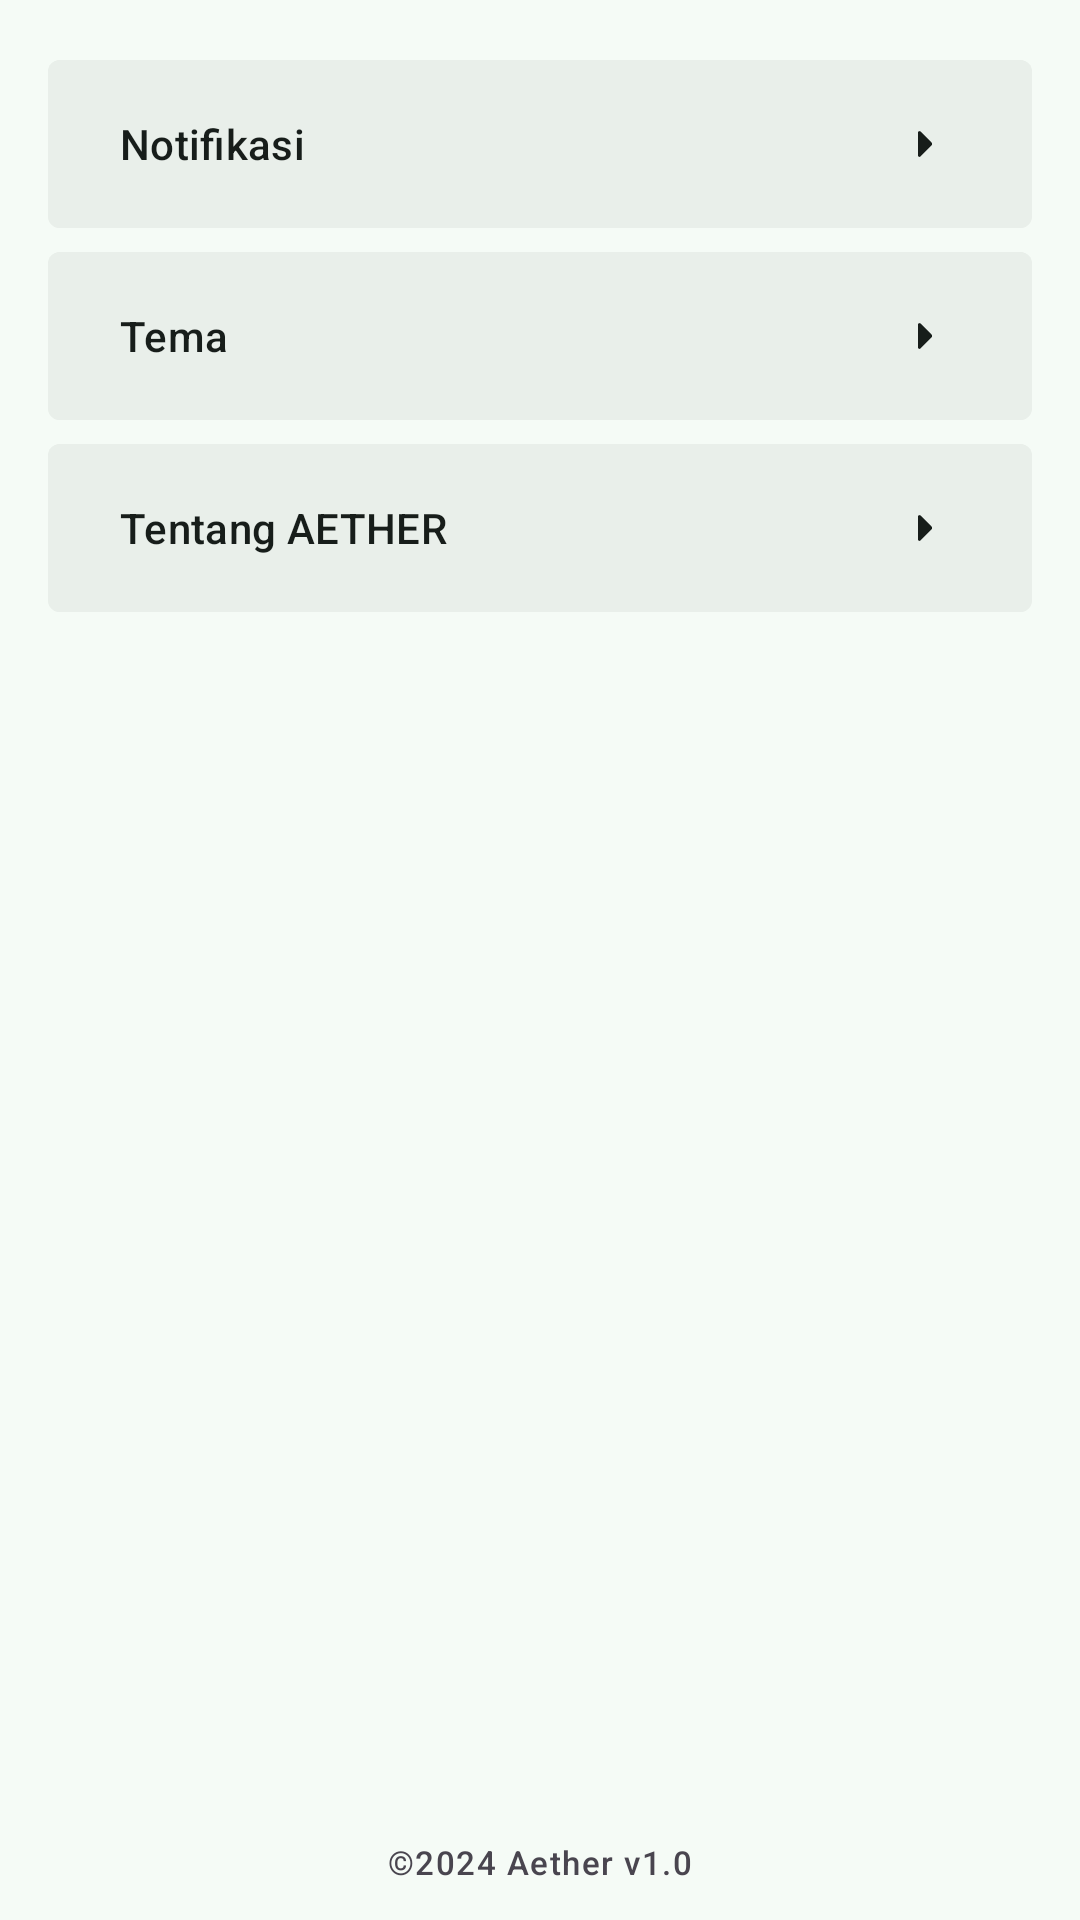

Write the Android layout XML for this screen, with the resource values it uses.
<!-- AndroidManifest.xml: application theme AppTheme -->
<!-- res/layout/activity_settings.xml -->
<?xml version="1.0" encoding="utf-8"?>
<androidx.constraintlayout.widget.ConstraintLayout xmlns:android="http://schemas.android.com/apk/res/android"
    xmlns:app="http://schemas.android.com/apk/res-auto"
    xmlns:tools="http://schemas.android.com/tools"
    android:id="@+id/main"
    android:layout_width="match_parent"
    android:layout_height="match_parent"
    tools:context=".ui.dashboard.SettingsActivity">

    <com.google.android.material.button.MaterialButton
        android:id="@+id/btn_notif"
        style="@style/ButtonMenu"
        android:layout_width="match_parent"
        android:layout_height="wrap_content"
        android:layout_margin="16dp"
        android:drawableEnd="@drawable/ic_arrow_right"
        android:text="Notifikasi"
        app:layout_constraintEnd_toEndOf="parent"
        app:layout_constraintStart_toStartOf="parent"
        app:layout_constraintTop_toTopOf="parent" />

    <com.google.android.material.button.MaterialButton
        android:id="@+id/btn_theme"
        style="@style/ButtonMenu"
        android:layout_width="match_parent"
        android:layout_height="wrap_content"
        android:layout_marginHorizontal="16dp"
        android:drawableEnd="@drawable/ic_arrow_right"
        android:text="Tema"
        app:layout_constraintEnd_toEndOf="parent"
        app:layout_constraintStart_toStartOf="parent"
        app:layout_constraintTop_toBottomOf="@+id/btn_notif" />

    <com.google.android.material.button.MaterialButton
        android:id="@+id/btn_about"
        style="@style/ButtonMenu"
        android:layout_width="match_parent"
        android:layout_height="wrap_content"
        android:layout_marginHorizontal="16dp"
        android:drawableEnd="@drawable/ic_arrow_right"
        android:text="Tentang AETHER"
        app:layout_constraintEnd_toEndOf="parent"
        app:layout_constraintStart_toStartOf="parent"
        app:layout_constraintTop_toBottomOf="@+id/btn_theme" />

    <com.google.android.material.textview.MaterialTextView
        style="@style/TextAppearance.Material3.LabelSmall"
        android:layout_width="wrap_content"
        android:layout_height="wrap_content"
        android:layout_marginBottom="12dp"
        android:text="©2024 Aether v1.0"
        app:layout_constraintBottom_toBottomOf="parent"
        app:layout_constraintEnd_toEndOf="parent"
        app:layout_constraintStart_toStartOf="parent" />

</androidx.constraintlayout.widget.ConstraintLayout>
<!-- resources referenced by this layout -->
<resources>
  <!-- drawable ic_arrow_right (drawable) -->
  <vector xmlns:android="http://schemas.android.com/apk/res/android" android:autoMirrored="true" android:height="24dp" android:tint="@color/md_theme_onSurface" android:viewportHeight="960" android:viewportWidth="960" android:width="24dp">
        
      <path android:fillColor="@android:color/white" android:pathData="M420,652Q412,652 406,646.5Q400,641 400,632L400,328Q400,319 406,313.5Q412,308 420,308Q422,308 434,314L579,459Q584,464 586,469Q588,474 588,480Q588,486 586,491Q584,496 579,501L434,646Q431,649 427.5,650.5Q424,652 420,652Z"/>
      
  </vector>
  <style name="ButtonMenu" parent="Widget.Material3.Button">
          <item name="android:backgroundTint">@color/md_theme_surfaceContainer</item>
          <item name="android:drawableTint">@color/md_theme_onSurface</item>
          <item name="android:paddingVertical">16dp</item>
          <item name="android:textAlignment">textStart</item>
          <item name="android:textColor">@color/md_theme_onSurface</item>
          <item name="cornerRadius">4dp</item>
          <item name="iconPadding">20dp</item>
      </style>
  <color name="md_theme_onSurface">#171D1A</color>
  <color name="md_theme_surfaceContainer">#E9EFEA</color>
  <color name="md_theme_primary">#176B53</color>
  <color name="md_theme_onPrimary">#FFFFFF</color>
  <color name="md_theme_primaryContainer">#A4F2D4</color>
  <color name="md_theme_onPrimaryContainer">#002117</color>
  <color name="md_theme_secondary">#4C6359</color>
  <color name="md_theme_onSecondary">#FFFFFF</color>
  <color name="md_theme_secondaryContainer">#CEE9DC</color>
  <color name="md_theme_onSecondaryContainer">#082018</color>
  <color name="md_theme_tertiary">#3F6375</color>
  <color name="md_theme_onTertiary">#FFFFFF</color>
  <color name="md_theme_tertiaryContainer">#C3E8FE</color>
  <color name="md_theme_onTertiaryContainer">#001E2B</color>
  <color name="md_theme_error">#BA1A1A</color>
  <color name="md_theme_onError">#FFFFFF</color>
  <color name="md_theme_errorContainer">#FFDAD6</color>
  <color name="md_theme_onErrorContainer">#410002</color>
  <color name="md_theme_background">#F5FBF6</color>
  <color name="md_theme_onBackground">#171D1A</color>
  <color name="md_theme_surface">#F5FBF6</color>
  <color name="md_theme_surfaceVariant">#DBE5DE</color>
  <color name="md_theme_onSurfaceVariant">#404944</color>
  <color name="md_theme_outline">#707974</color>
  <color name="md_theme_outlineVariant">#BFC9C3</color>
  <color name="md_theme_inverseSurface">#2C322F</color>
  <color name="md_theme_inverseOnSurface">#ECF2ED</color>
  <color name="md_theme_inversePrimary">#89D6B9</color>
  <color name="md_theme_primaryFixed">#A4F2D4</color>
  <color name="md_theme_onPrimaryFixed">#002117</color>
  <color name="md_theme_primaryFixedDim">#89D6B9</color>
  <color name="md_theme_onPrimaryFixedVariant">#00513E</color>
  <color name="md_theme_secondaryFixed">#CEE9DC</color>
  <color name="md_theme_onSecondaryFixed">#082018</color>
  <color name="md_theme_secondaryFixedDim">#B2CCC0</color>
  <color name="md_theme_onSecondaryFixedVariant">#344C42</color>
  <color name="md_theme_tertiaryFixed">#C3E8FE</color>
  <color name="md_theme_onTertiaryFixed">#001E2B</color>
  <color name="md_theme_tertiaryFixedDim">#A7CCE1</color>
  <color name="md_theme_onTertiaryFixedVariant">#274B5D</color>
  <color name="md_theme_surfaceDim">#D5DBD7</color>
  <color name="md_theme_surfaceBright">#F5FBF6</color>
  <color name="md_theme_surfaceContainerLowest">#FFFFFF</color>
  <color name="md_theme_surfaceContainerLow">#EFF5F0</color>
  <color name="md_theme_surfaceContainerHigh">#E4EAE5</color>
  <color name="md_theme_surfaceContainerHighest">#DEE4DF</color>
</resources>
